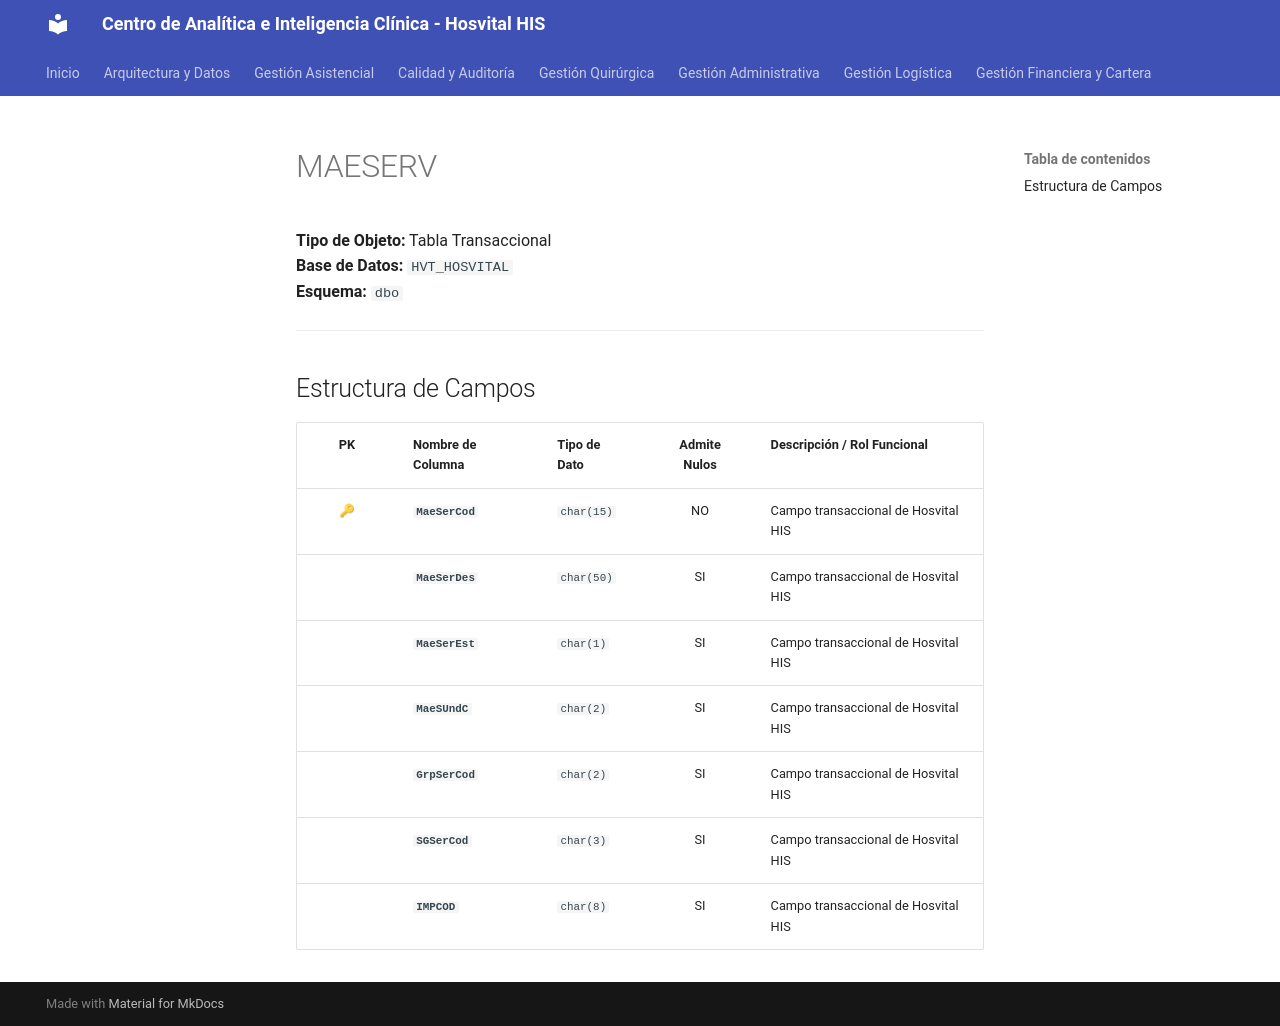

repository: SoporteSaludtech/superset-docs · page: diccionario-general/MAESERV/index.html · generator: mkdocs

# MAESERV

**Tipo de Objeto:** Tabla Transaccional  
**Base de Datos:** `HVT_HOSVITAL`  
**Esquema:** `dbo`

---

## Estructura de Campos

| PK | Nombre de Columna | Tipo de Dato | Admite Nulos | Descripción / Rol Funcional |
| :-: | :--- | :--- | :-: | :--- |
| 🔑 | **`MaeSerCod`** | `char(15)` | NO | Campo transaccional de Hosvital HIS |
|  | **`MaeSerDes`** | `char(50)` | SI | Campo transaccional de Hosvital HIS |
|  | **`MaeSerEst`** | `char(1)` | SI | Campo transaccional de Hosvital HIS |
|  | **`MaeSUndC`** | `char(2)` | SI | Campo transaccional de Hosvital HIS |
|  | **`GrpSerCod`** | `char(2)` | SI | Campo transaccional de Hosvital HIS |
|  | **`SGSerCod`** | `char(3)` | SI | Campo transaccional de Hosvital HIS |
|  | **`IMPCOD`** | `char(8)` | SI | Campo transaccional de Hosvital HIS |
